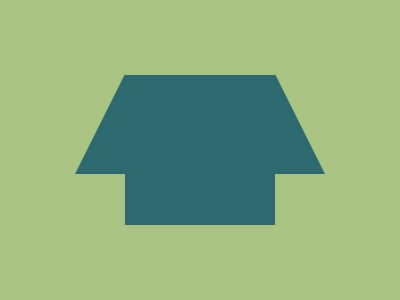

Write a web page that renders exactly this picture using CSS.

<div class="house">
    <div class="roof"></div>
    <div class="walls"></div>
    <div class="roof mirrored"></div>
</div>
<style>
    body {
      margin: 0;
      box-sizing: border-box;
      background: #A9C482;
    }
    .house {
      height: 100%;
      display: flex;
      justify-content: center;
      align-items: center; 
    }
    .walls {
      width: 9.4rem;
      height: 9.4rem;
      background: #2D696F;
    }
    .roof {
      width: 0;
      height: 0;
      border-right: 3.15rem solid #2D696F;
      border-top: 6.25rem solid transparent;
      margin-bottom: 3.2rem;
    }
    .mirrored {
      transform: scale(-1, 1);
    }
</style>